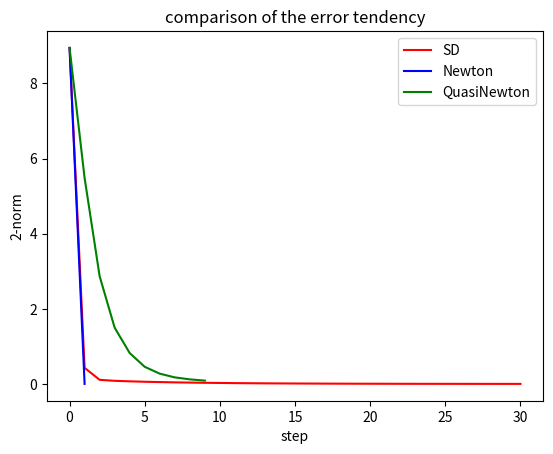

Write the Python code that produced this figure.
import numpy as np
import matplotlib.pyplot as plt

# init
A = np.zeros((10, 10))
b = np.ones((10, 1))
for i in range(10):
    for j in range(10):
        if i == j:
            A[i, j] = 2
        if abs(i - j) == 1:
            A[i, j] = A[j, i] = 1
x = np.ones((10, 1))

# SD
step = 0
d = A.dot(x) - b
Y = [np.dot(d.T, d).sum() ** 0.5]
while np.dot(d.T, d).sum() ** 0.5 > 10 ** -3:
    r = b - A.dot(x)
    a = np.dot(r.T, r) / np.dot(r.T, A.dot(r))
    x = x + a * r
    step += 1
    Y.append(np.linalg.norm(A.dot(x) - b))
    d = A.dot(x) - b
print("SD Method\n", x)

# newton
x = np.ones((10, 1))
d_first_order = A.dot(x) - b
d_2norm = np.dot(d_first_order.T, d_first_order).sum() ** 0.5
step2 = 0
norm_list = [d_2norm]
while d_2norm > 10 ** -3:
    x = x - np.dot(np.linalg.inv(A), d_first_order)
    d_first_order = A.dot(x) - b
    d_2norm = np.dot(d_first_order.T, d_first_order).sum() ** 0.5
    step2 += 1
    norm_list.append(d_2norm)
print("Newton's Method\n", x)

# quasi_newton: DFP
x = np.ones((10, 1))
B = np.identity(10)
d = A.dot(x) - b
d_2norm = np.dot(d.T, d).sum() ** 0.5
step3 = 0
norm_list2 = [d_2norm]
while d_2norm > 10 ** -1:
    x_next = x - 0.1 * np.dot(np.linalg.inv(B), d)
    d = A.dot(x_next) - b
    d_2norm = np.dot(d.T, d).sum() ** 0.5
    y = (A.dot(x_next) - b) - (A.dot(x) - b)
    s = x_next - x
    B = B - (np.dot(B.dot(y), np.dot(y.T, B)) / np.dot(np.dot(y.T, B), y)) + (s.dot(s.T) / np.dot(y.T, s))
    x = x_next
    step3 += 1
    norm_list2.append(d_2norm)
print("Quasi Newton Method\n", x)

# visual
plt.plot([i for i in range(0, step + 1)], Y, "r-", label="SD")
plt.plot([i for i in range(0, step2 + 1)], norm_list, "b-", label="Newton")
plt.plot([i for i in range(0, step3 + 1)], norm_list2, "g-", label="QuasiNewton")
plt.title("comparison of the error tendency")
plt.xlabel("step")
plt.ylabel("2-norm")
plt.legend()
plt.show()
